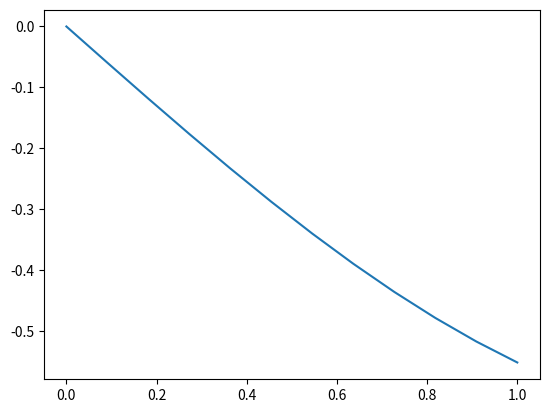

Here is the Python script that generated this plot:
#!/usr/bin/env python3
# -*- coding: utf-8 -*-
"""
Created on Mon Jan 11 12:22:37 2021

[redacted]
"""

import numpy as np
import matplotlib.pyplot as plt
def f4(x, y):
    return np.sin(x) * np.cos(y)
n = 12
x = np.linspace(0, 1, n)
y = np.linspace(0, 2*np.pi, n)

# data1 = f4(0.2, y)
# plt.plot(y, data1)

data2 = f4(x, y[4])
plt.plot(x, data2)